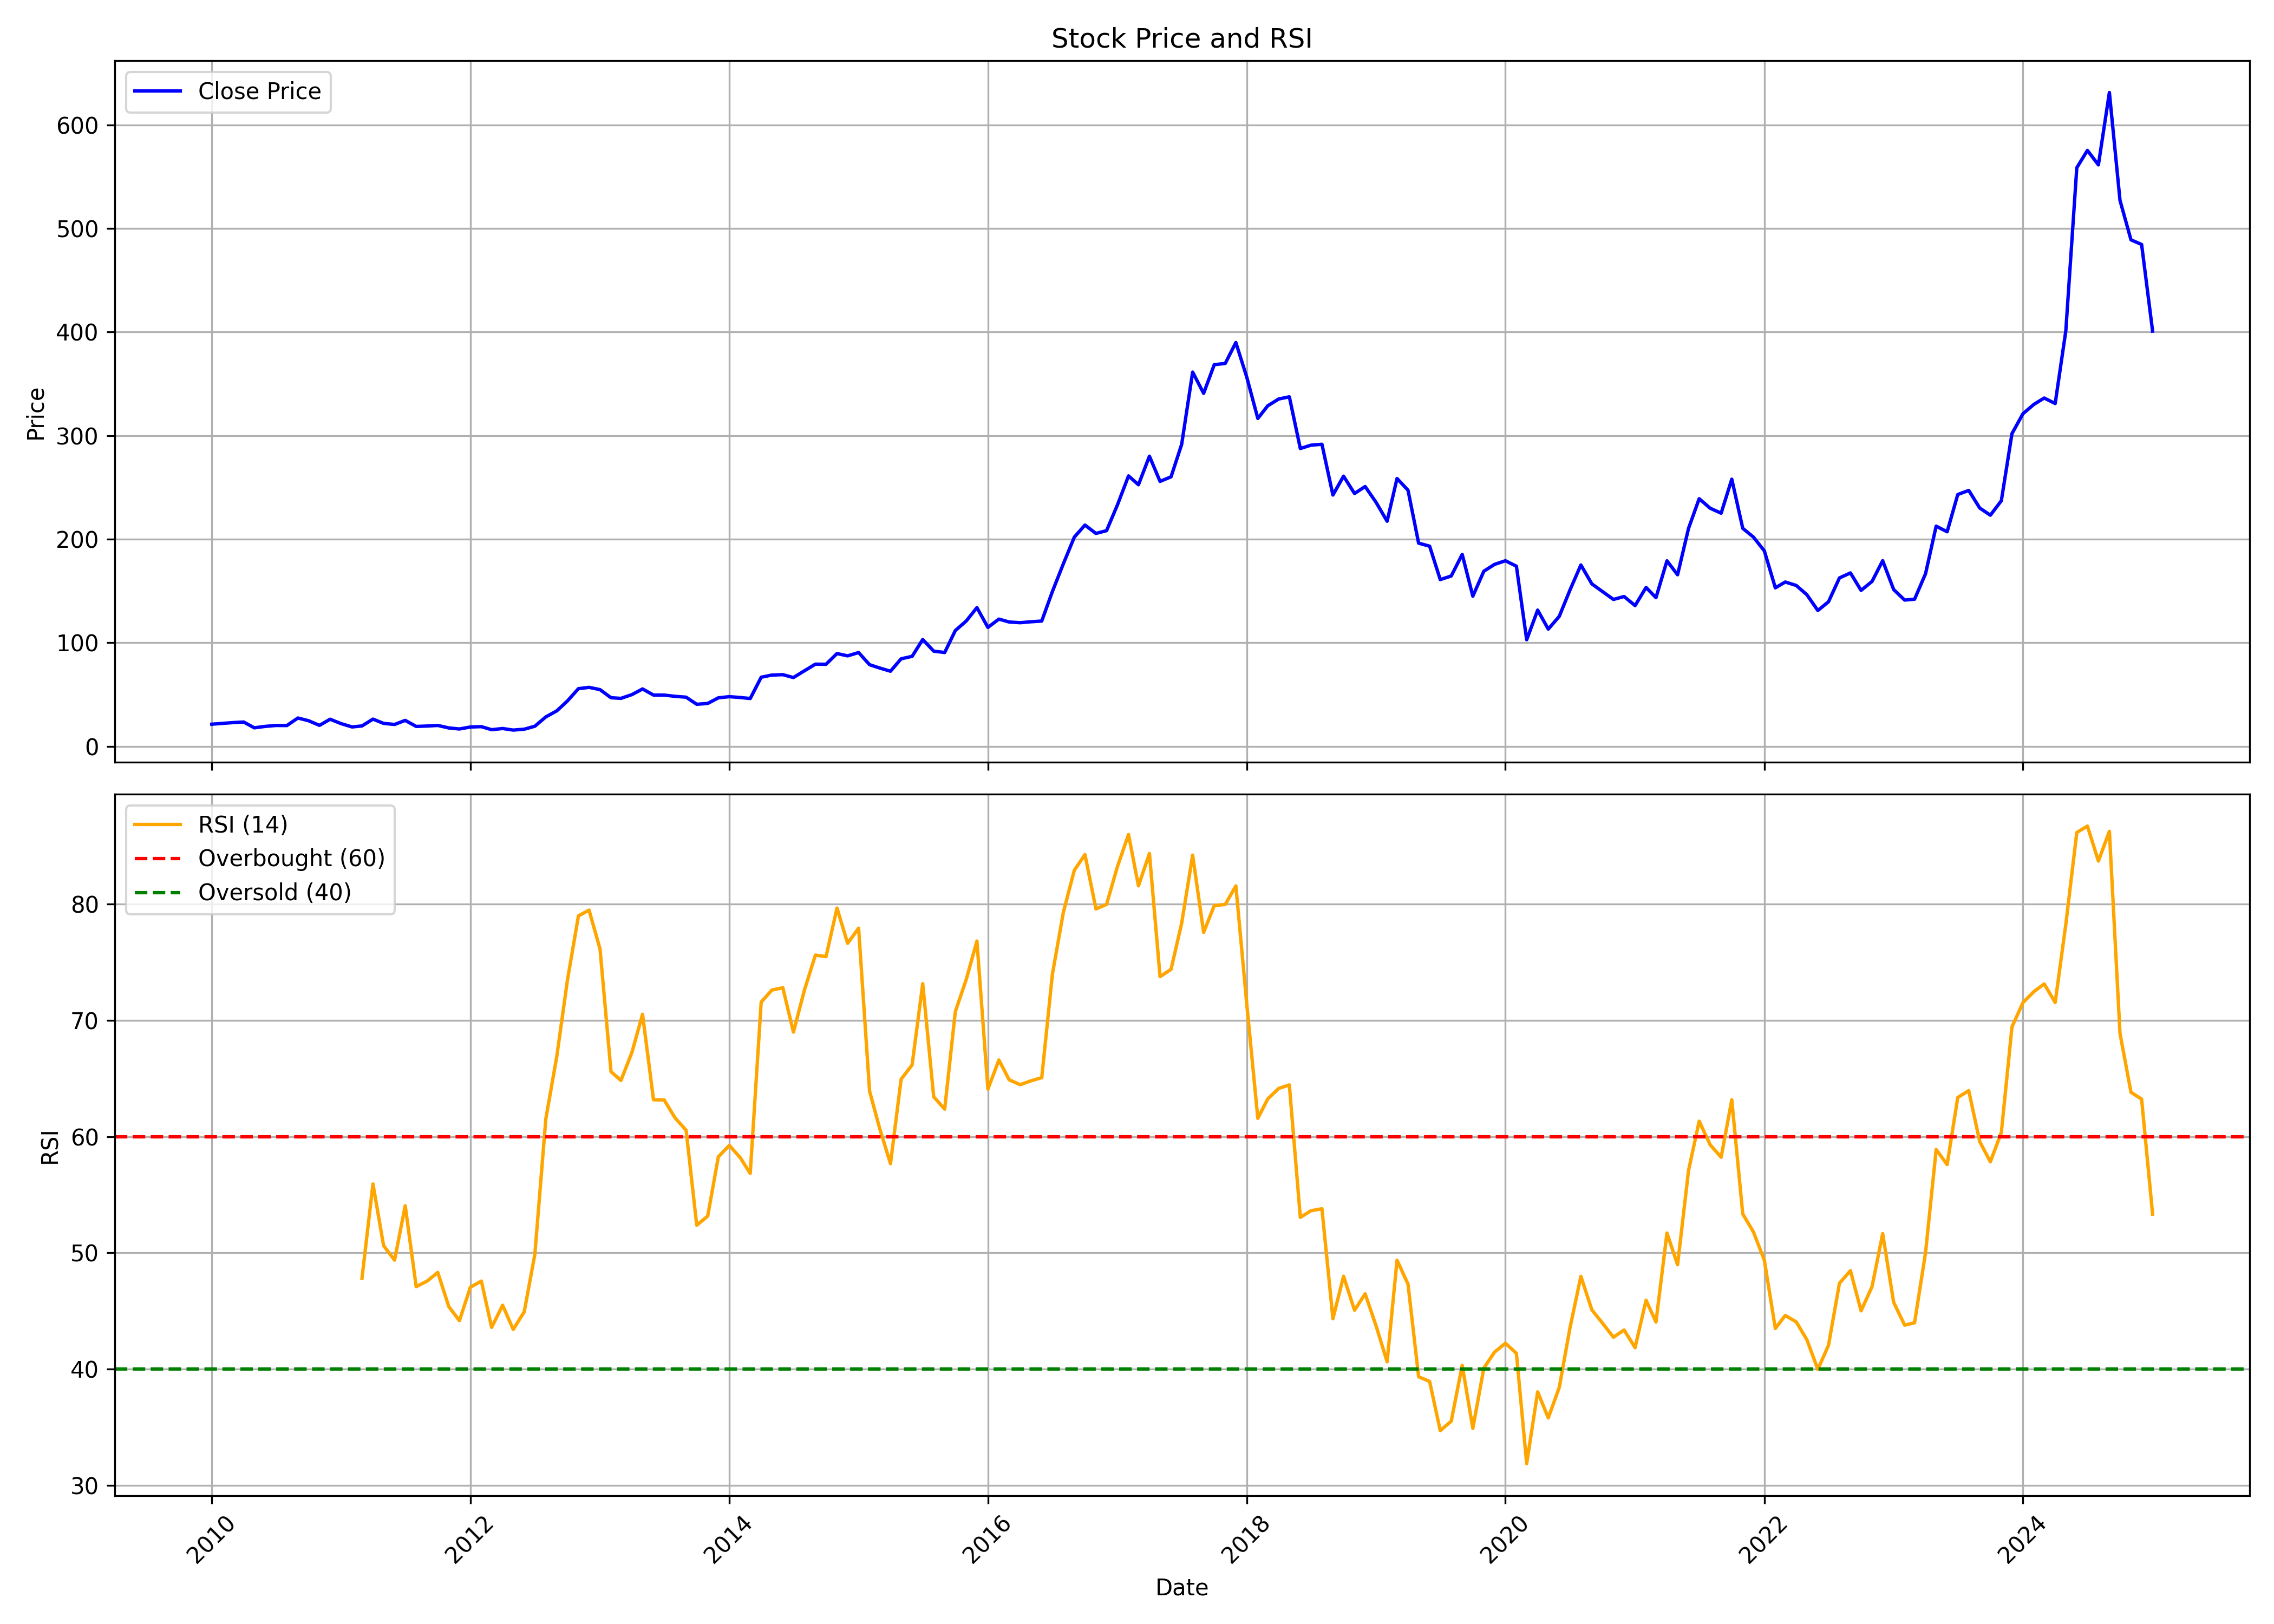

Data behind this chart, as committed beside it:
, Unnamed: 0.1, Unnamed: 0, date, symbol, open, high, low, close, volume, rsi
0, 0, 0, 2010-01-01, HERITGFOOD, 22.78, 28.7, 20.11, 21.42, 1018075, 
1, 1, 1, 2010-02-01, HERITGFOOD, 21.24, 24.01, 20.22, 22.22, 264950, 
2, 2, 2, 2010-03-01, HERITGFOOD, 22.22, 25.33, 19.8, 22.95, 369146, 
3, 3, 3, 2010-04-01, HERITGFOOD, 23.11, 26.65, 21.5, 23.53, 366495, 
4, 4, 4, 2010-05-01, HERITGFOOD, 23.45, 24.22, 17.86, 17.93, 826008, 
5, 5, 5, 2010-06-01, HERITGFOOD, 17.82, 20.04, 15.98, 19.31, 12666532, 
6, 6, 6, 2010-07-01, HERITGFOOD, 19.2, 23.28, 18.59, 20.19, 27251123, 
7, 7, 7, 2010-08-01, HERITGFOOD, 21.31, 21.42, 18.94, 20.11, 3555911, 
8, 8, 8, 2010-09-01, HERITGFOOD, 20.41, 29.17, 20.11, 27.39, 19516515, 
9, 9, 9, 2010-10-01, HERITGFOOD, 27.29, 28.64, 24.07, 24.79, 810193, 
10, 10, 10, 2010-11-01, HERITGFOOD, 24.24, 25.71, 19.58, 20.3, 263032, 
11, 11, 11, 2010-12-01, HERITGFOOD, 20.3, 26.21, 18.04, 26.21, 764909, 
12, 12, 12, 2011-01-01, HERITGFOOD, 26.61, 27.17, 21.42, 21.98, 558436, 
13, 13, 13, 2011-02-01, HERITGFOOD, 21.98, 22.14, 17.52, 18.77, 397788, 
14, 14, 14, 2011-03-01, HERITGFOOD, 19.17, 20.71, 17.61, 19.73, 1481348, 47.82
15, 15, 15, 2011-04-01, HERITGFOOD, 20.63, 27.06, 19.82, 26.34, 767105, 55.92
16, 16, 16, 2011-05-01, HERITGFOOD, 27.05, 28.15, 20.86, 22.2, 370338, 50.61
17, 17, 17, 2011-06-01, HERITGFOOD, 22.55, 23.68, 19.96, 21.17, 321178, 49.37
18, 18, 18, 2011-07-01, HERITGFOOD, 21.31, 28.53, 19.84, 25.1, 1857639, 54.05
19, 19, 19, 2011-08-01, HERITGFOOD, 24.72, 25.79, 18.39, 19.26, 648833, 47.08
20, 20, 20, 2011-09-01, HERITGFOOD, 19.26, 22.44, 18.63, 19.65, 254561, 47.57
21, 21, 21, 2011-10-01, HERITGFOOD, 19.52, 22.46, 18.4, 20.22, 471215, 48.31
22, 22, 22, 2011-11-01, HERITGFOOD, 19.81, 22.81, 17.25, 17.81, 380709, 45.37
23, 23, 23, 2011-12-01, HERITGFOOD, 17.73, 18.71, 16.27, 16.8, 133855, 44.16
24, 24, 24, 2012-01-01, HERITGFOOD, 17.02, 19.04, 16.65, 18.71, 253150, 47.04
25, 25, 25, 2012-02-01, HERITGFOOD, 19.22, 20.08, 17.59, 19.05, 617124, 47.57
26, 26, 26, 2012-03-01, HERITGFOOD, 19.29, 21.34, 15.11, 16.11, 432020, 43.58
27, 27, 27, 2012-04-01, HERITGFOOD, 15.92, 18.71, 15.92, 17.25, 1266464, 45.49
28, 28, 28, 2012-05-01, HERITGFOOD, 17.15, 18.13, 14.98, 15.75, 433241, 43.4
29, 29, 29, 2012-06-01, HERITGFOOD, 15.1, 17.59, 14.07, 16.59, 311446, 44.92
30, 30, 30, 2012-07-01, HERITGFOOD, 16.91, 21.34, 16.39, 19.46, 2684328, 49.86
31, 31, 31, 2012-08-01, HERITGFOOD, 19.31, 33.25, 19.29, 28.46, 17723841, 61.53
32, 32, 32, 2012-09-01, HERITGFOOD, 28.81, 38.58, 28.51, 34.31, 10485678, 66.91
33, 33, 33, 2012-10-01, HERITGFOOD, 35.05, 45.23, 32.13, 43.88, 14081003, 73.46
34, 34, 34, 2012-11-01, HERITGFOOD, 43.88, 64.31, 43.21, 55.72, 44465888, 78.99
35, 35, 35, 2012-12-01, HERITGFOOD, 54.97, 61.54, 52.34, 56.99, 1972838, 79.49
36, 36, 36, 2013-01-01, HERITGFOOD, 55.2, 64.75, 51.21, 54.78, 1449694, 76.14
37, 37, 37, 2013-02-01, HERITGFOOD, 55.77, 55.77, 46.2, 46.97, 990554, 65.59
38, 38, 38, 2013-03-01, HERITGFOOD, 46.52, 54.74, 44.59, 46.36, 1146964, 64.83
39, 39, 39, 2013-04-01, HERITGFOOD, 46.97, 52.34, 45.73, 49.98, 2823831, 67.24
40, 40, 40, 2013-05-01, HERITGFOOD, 49.98, 61.72, 48.81, 55.45, 4903271, 70.53
41, 41, 41, 2013-06-01, HERITGFOOD, 55.55, 56.84, 44.92, 49.55, 921174, 63.17
42, 42, 42, 2013-07-01, HERITGFOOD, 49.84, 62.44, 47.91, 49.54, 1769065, 63.16
43, 43, 43, 2013-08-01, HERITGFOOD, 49.26, 53.15, 43.72, 48.31, 531582, 61.6
44, 44, 44, 2013-09-01, HERITGFOOD, 49.22, 51.64, 46.05, 47.5, 300042, 60.55
45, 45, 45, 2013-10-01, HERITGFOOD, 47.19, 54.36, 40.29, 40.65, 1218875, 52.37
46, 46, 46, 2013-11-01, HERITGFOOD, 40.75, 44.84, 39.41, 41.45, 679573, 53.16
47, 47, 47, 2013-12-01, HERITGFOOD, 42.36, 51.74, 38.9, 46.88, 2451931, 58.26
48, 48, 48, 2014-01-01, HERITGFOOD, 46.96, 59.02, 46.31, 48, 3934151, 59.24
49, 49, 49, 2014-02-01, HERITGFOOD, 47.88, 52.3, 45.6, 47.19, 1709141, 58.18
50, 50, 50, 2014-03-01, HERITGFOOD, 47.19, 49.84, 44.91, 46.2, 2290548, 56.83
51, 51, 51, 2014-04-01, HERITGFOOD, 46.96, 75.74, 46.52, 66.75, 12556913, 71.58
52, 52, 52, 2014-05-01, HERITGFOOD, 66.75, 83.81, 64.04, 68.84, 11214008, 72.61
53, 53, 53, 2014-06-01, HERITGFOOD, 69.52, 80.28, 68.06, 69.25, 3801389, 72.81
54, 54, 54, 2014-07-01, HERITGFOOD, 71.2, 77.8, 65.15, 66.46, 4628101, 68.99
55, 55, 55, 2014-08-01, HERITGFOOD, 66.07, 74.79, 60.15, 72.96, 5711456, 72.6
56, 56, 56, 2014-09-01, HERITGFOOD, 73.6, 86.56, 71.82, 79.38, 6289080, 75.62
57, 57, 57, 2014-10-01, HERITGFOOD, 79.28, 88.01, 71.06, 79.28, 2615451, 75.49
58, 58, 58, 2014-11-01, HERITGFOOD, 78.14, 96.19, 72.92, 89.61, 8067165, 79.66
59, 59, 59, 2014-12-01, HERITGFOOD, 90.5, 102.7, 83.12, 87.39, 6676617, 76.63
... 121 more rows
